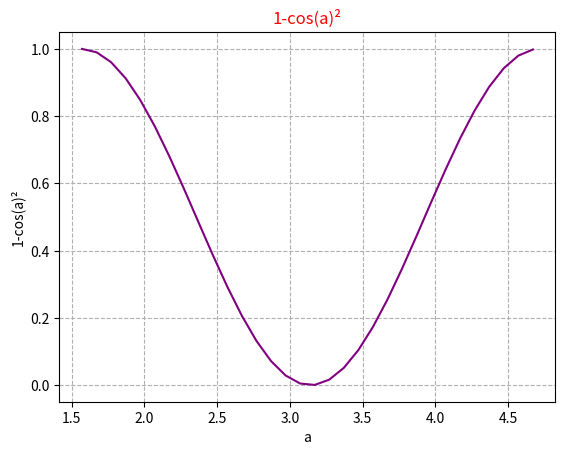

The matplotlib source for this figure:
#plot

import matplotlib.pyplot as plt
import numpy as np

a=np.arange((np.pi)/2,(3*(np.pi))/2,0.1)
y=1-(np.cos(a))**2

plt.plot(a,y,color="purple")
plt.grid(linestyle="--")
plt.title("1-cos(a)\u00B2",color="red")
plt.xlabel("a")
plt.ylabel("1-cos(a)\u00B2")

plt.show()
